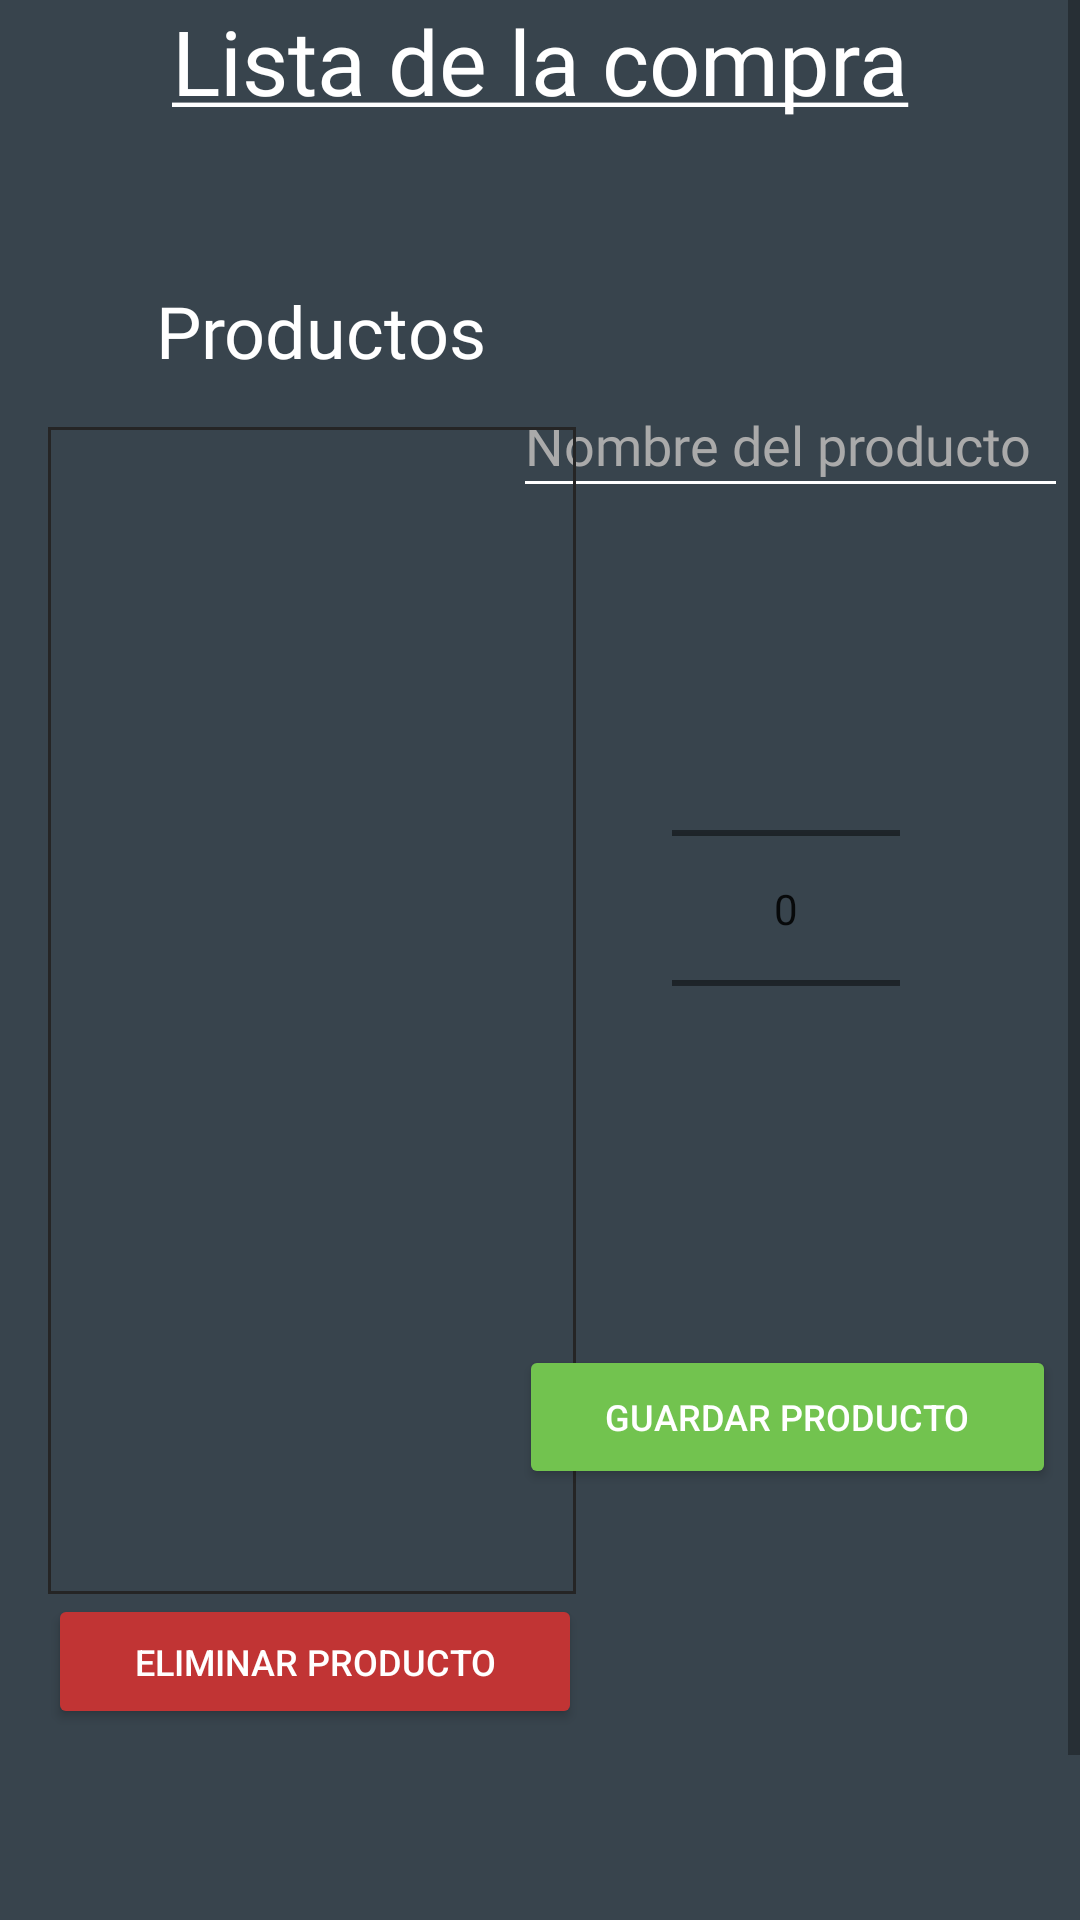

Android layout source for this screen:
<!-- AndroidManifest.xml: application theme Theme.Calendario -->
<!-- res/layout/fragment_listas_compra.xml -->
<?xml version="1.0" encoding="utf-8"?>
<androidx.constraintlayout.widget.ConstraintLayout xmlns:android="http://schemas.android.com/apk/res/android"
    xmlns:app="http://schemas.android.com/apk/res-auto"
    xmlns:tools="http://schemas.android.com/tools"
    android:id="@+id/frameLayout4"
    android:layout_width="match_parent"
    android:layout_height="match_parent"
    tools:context=".ListasCompra"
    android:background="@color/bg_dark_color">



    <ScrollView
        android:id="@+id/scrollView2"
        android:layout_width="match_parent"
        android:layout_height="match_parent"
        app:layout_constraintBottom_toBottomOf="parent"
        app:layout_constraintEnd_toEndOf="parent"
        app:layout_constraintHorizontal_bias="0.567"
        app:layout_constraintStart_toStartOf="parent"
        app:layout_constraintTop_toTopOf="parent"
        app:layout_constraintVertical_bias="0.228"
        android:fillViewport="true">

        <androidx.constraintlayout.widget.ConstraintLayout
            android:layout_width="match_parent"
            android:layout_height="match_parent"
            android:orientation="vertical"
            >

            <NumberPicker
                android:id="@+id/numberPicker"
                android:layout_width="76dp"
                android:layout_height="131dp"


                android:layout_marginEnd="60dp"
                android:layout_marginBottom="80dp"
                android:backgroundTint="#FFFFFF"
                android:ems="10"
                android:fontFamily="@font/average_sans"
                android:hint="@string/prod_lis_hint"
                android:inputType="textPersonName"
                android:textColorHint="@android:color/darker_gray"
                android:theme="@style/AppTheme.Picker"
                app:layout_constraintBottom_toTopOf="@+id/button2"
                app:layout_constraintEnd_toEndOf="parent" />

            <EditText
                android:id="@+id/editTextNumber"
                android:layout_width="185dp"
                android:layout_height="45dp"
                android:layout_marginEnd="4dp"
                android:layout_marginBottom="68dp"
                android:backgroundTint="#FFFFFF"
                android:ems="10"
                android:fontFamily="@font/average_sans"
                android:hint="@string/prod_lis_hint"
                android:inputType="text"
                android:textColor="@color/calendar_fg_dark_color"
                android:textColorHint="@android:color/darker_gray"
                app:layout_constraintBottom_toTopOf="@+id/numberPicker"
                app:layout_constraintEnd_toEndOf="parent" />

            <Button
                android:id="@+id/button2"
                android:layout_width="179dp"
                android:layout_height="48dp"
                android:layout_marginEnd="8dp"
                android:layout_marginBottom="204dp"
                android:backgroundTint="#72C34F"
                android:text="@string/btnGuardarProd"
                android:textColor="#fff"
                android:textSize="12sp"
                app:layout_constraintBottom_toBottomOf="parent"
                app:layout_constraintEnd_toEndOf="parent" />

            <Button
                android:id="@+id/button3"
                android:layout_width="178dp"
                android:layout_height="45dp"
                android:layout_marginStart="16dp"
                android:layout_marginBottom="124dp"
                android:backgroundTint="#C13434"
                android:text="@string/btnEliminarProd"
                android:textColor="#fff"
                android:textSize="12sp"
                app:layout_constraintBottom_toBottomOf="parent"
                app:layout_constraintStart_toStartOf="parent" />

            <ScrollView
                android:id="@+id/scrollView3"
                android:layout_width="176dp"
                android:layout_height="389dp"
                android:layout_marginStart="16dp"
                android:background="@drawable/custom_border"
                app:layout_constraintBottom_toTopOf="@+id/button3"
                app:layout_constraintStart_toStartOf="parent">

                <LinearLayout
                    android:layout_width="match_parent"
                    android:layout_height="wrap_content"
                    android:orientation="vertical" />
            </ScrollView>

            <TextView
                android:id="@+id/textView5"
                android:layout_width="wrap_content"
                android:layout_height="wrap_content"
                android:layout_marginBottom="84dp"
                android:fontFamily="@font/average_sans"
                android:text="@string/titulo_lis"
                android:textColor="@color/calendar_fg_dark_color"
                android:textSize="30sp"
                app:layout_constraintBottom_toTopOf="@+id/editTextNumber"
                app:layout_constraintEnd_toEndOf="parent"
                app:layout_constraintStart_toStartOf="parent" />

            <TextView
                android:id="@+id/textView6"
                android:layout_width="wrap_content"
                android:layout_height="wrap_content"
                android:layout_marginStart="52dp"
                android:layout_marginBottom="16dp"
                android:fontFamily="@font/average_sans"
                android:text="@string/productos"
                android:textColor="@color/calendar_fg_dark_color"
                android:textSize="24sp"
                app:layout_constraintBottom_toTopOf="@+id/scrollView3"
                app:layout_constraintStart_toStartOf="parent" />


        </androidx.constraintlayout.widget.ConstraintLayout>

    </ScrollView>
</androidx.constraintlayout.widget.ConstraintLayout>
<!-- resources referenced by this layout -->
<resources>
  <color name="bg_dark_color">#38444d</color>
  <color name="calendar_fg_dark_color">#ffffff</color>
  <!-- drawable custom_border (drawable) -->
  <?xml version="1.0" encoding="utf-8"?>
  <shape xmlns:android="http://schemas.android.com/apk/res/android" android:shape="rectangle">
      <solid
          android:color="@android:color/transparent"/>
      <stroke
          android:width="1dp"
          android:color="#252525"/>
  </shape>
  <string name="btnEliminarProd">Eliminar producto</string>
  <string name="btnGuardarProd">Guardar producto</string>
  <string name="prod_lis_hint">Nombre del producto</string>
  <string name="productos">Productos</string>
  <string name="titulo_lis"><u>Lista de la compra</u></string>
  <style name="Theme.Calendario" parent="Theme.MaterialComponents.Light.NoActionBar">
          
          <item name="colorPrimary">@color/purple_500</item>
          <item name="colorPrimaryVariant">@color/purple_700</item>
          <item name="colorOnPrimary">@color/white</item>
          
          <item name="colorSecondary">@color/teal_200</item>
          <item name="colorSecondaryVariant">@color/teal_700</item>
          <item name="colorOnSecondary">@color/black</item>
          
          <item name="android:statusBarColor" tools:targetApi="l">?attr/colorPrimaryVariant</item>
          
      </style>
  <color name="purple_500">#FF6200EE</color>
  <color name="purple_700">#FF3700B3</color>
  <color name="white">#FFFFFFFF</color>
  <color name="teal_200">#FF03DAC5</color>
  <color name="teal_700">#FF018786</color>
  <color name="black">#FF000000</color>
</resources>
